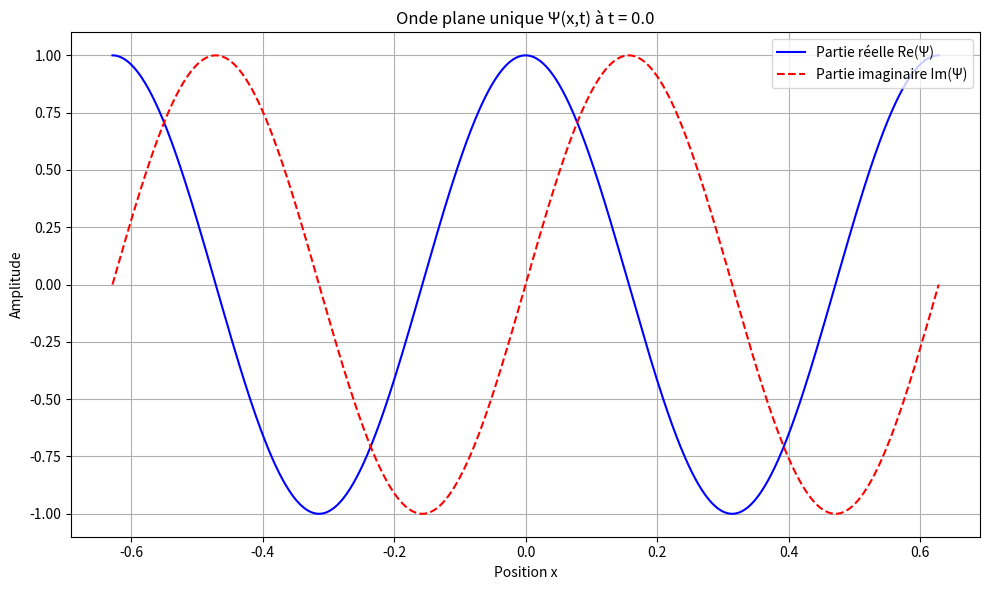
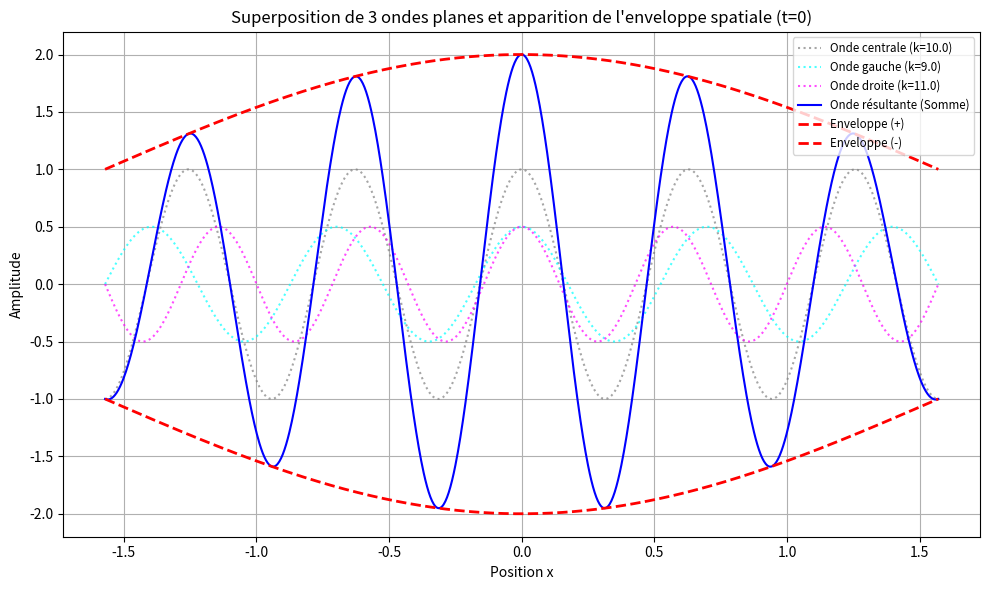

Recreate these plots in Python, in order.
import numpy as np
import matplotlib.pyplot as plt

def PlaneWave(amp: float, k: float, omega: float, x: np.ndarray, t: float) -> np.ndarray:
    """
    amp: float,
    k: float,
    omega: float,
    x: np.ndarray,
    t: float,

    -----

    Retourne la fonction onde plane sous la forme Ae^i(kx - wt)
    avec    A = amp
            e = np.exp 
            i = ij
            w = omega
    """
    return amp * np.exp(1j * (k * x - omega * t))

def DisplayOneWave(A: float = 1.0, k: float = 10.0, omega: float = 0.0, t: float = 0.0) -> None:
    """
    Teste la fonction PlaneWave pour une onde plane unique et affiche
    sa partie réelle et sa partie imaginaire en fonction de x, à l'instant t.
    """
    # Intervalle d'affichage : quelques longueurs d'onde
    x_min = -2 * np.pi / k
    x_max = 2 * np.pi / k
    x = np.linspace(x_min, x_max, 1000)

    psi = PlaneWave(A, k, omega, x, t)

    fig, ax = plt.subplots(figsize=(10, 6))
    ax.plot(x, np.real(psi), label="Partie réelle Re(Ψ)", color="blue")
    ax.plot(x, np.imag(psi), label="Partie imaginaire Im(Ψ)", color="red", linestyle="--")

    ax.set_title(f"Onde plane unique Ψ(x,t) à t = {t}")
    ax.set_xlabel("Position x")
    ax.set_ylabel("Amplitude")
    ax.grid(True)
    ax.legend(loc="upper right")

    plt.tight_layout()
    plt.savefig("onde_plane_unique.png")



def DisplayThreeWaves(A: float = 1.0, k0: float = 10.0, delta_k: float = 2.0) -> None:
    """
    Génére et affiche la superposition de trois ondes planes à t = 0
    """

    x_min = -np.pi / delta_k
    x_max = np.pi / delta_k
    x = np.linspace(x_min, x_max, 1000)

    # Génération des trois ondes t = 0 (omega = 0)
    psi_1 = PlaneWave(A, k0, 0.0, x, 0.0)
    psi_2 = PlaneWave(A / 2.0, k0 - delta_k / 2.0, 0.0, x, 0.0)
    psi_3 = PlaneWave(A / 2.0, k0 + delta_k / 2.0, 0.0, x, 0.0)

    # Supérposition des ondes
    psi_tot = psi_1 + psi_2 + psi_3

    enveloppe = A * (1 + np.cos((delta_k / 2.0) * x))

    # Graphique
    fig, ax = plt.subplots(figsize=(10, 6))

    # Trois ondes
    ax.plot(x, np.real(psi_1), label=f"Onde centrale (k={k0})", linestyle=":", color="gray", alpha=0.7)
    ax.plot(x, np.real(psi_2), label=f"Onde gauche (k={k0 - delta_k/2})", linestyle=":", color="cyan", alpha=0.7)
    ax.plot(x, np.real(psi_3), label=f"Onde droite (k={k0 + delta_k/2})", linestyle=":", color="magenta", alpha=0.7)

    # Onde totale
    ax.plot(x, np.real(psi_tot), label="Onde résultante (Somme)", color="blue", linewidth=1.5)
    ax.plot(x, enveloppe, label="Enveloppe (+)", color="red", linestyle="--", linewidth=2)
    ax.plot(x, -enveloppe, label="Enveloppe (-)", color="red", linestyle="--", linewidth=2)

    ax.set_title("Superposition de 3 ondes planes et apparition de l'enveloppe spatiale (t=0)")
    ax.set_xlabel("Position x")
    ax.set_ylabel("Amplitude")
    ax.grid(True)
    ax.legend(loc="upper right", fontsize="small")

    plt.tight_layout()
    plt.savefig("superposition_ondes.png")



if __name__ == "__main__":
    DisplayOneWave(A=1.0, k=10.0, omega=0.0, t=0.0)
    DisplayThreeWaves(A=1.0, k0=10.0, delta_k=2.0)
